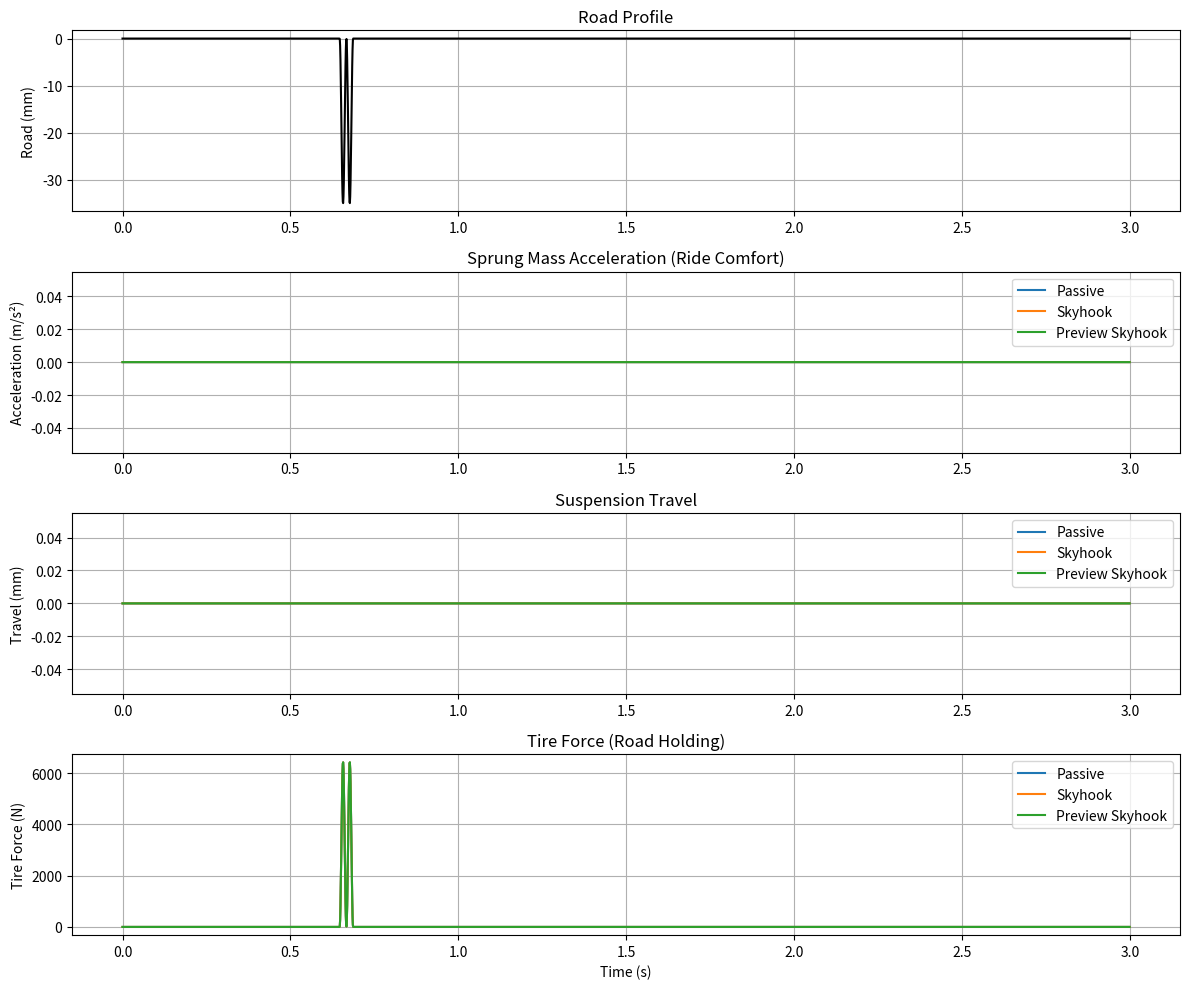

Here is the Python script that generated this plot: (Note: this script raises an exception after producing the figure.)
"""
Quarter-Car Suspension Simulator
=================================
Simulates suspension dynamics for validation and comparison.
"""

import numpy as np
import matplotlib.pyplot as plt
from scipy.integrate import odeint
from dataclasses import dataclass


@dataclass
class VehicleParameters:
    """Quarter-car model parameters."""
    m_s: float = 453.0  # sprung mass (kg)
    m_u: float = 36.0  # unsprung mass (kg)
    k_s: float = 17658.0  # suspension spring stiffness (N/m)
    k_t: float = 183887.0  # tire stiffness (N/m)
    c_passive: float = 1500.0  # passive damping (N·s/m)


class QuarterCarSimulator:
    """
    Quarter-car suspension dynamics simulator.
    
    State vector: [z_s, z_s_dot, z_u, z_u_dot]
    where:
        z_s = sprung mass displacement
        z_u = unsprung mass displacement
        z_r = road displacement (input)
    """
    
    def __init__(self, params=None):
        """
        Initialize simulator.
        
        Parameters:
        -----------
        params : VehicleParameters, optional
            Vehicle parameters
        """
        self.params = params if params else VehicleParameters()
        
    def dynamics(self, state, t, z_r_func, F_control_func):
        """
        Quarter-car dynamics equations.
        
        Parameters:
        -----------
        state : array [z_s, z_s_dot, z_u, z_u_dot]
            Current state
        t : float
            Current time
        z_r_func : callable
            Road profile function z_r(t)
        F_control_func : callable
            Control force function F(t, state)
            
        Returns:
        --------
        state_dot : array
            State derivatives
        """
        z_s, z_s_dot, z_u, z_u_dot = state
        
        # Road input
        z_r = z_r_func(t)
        
        # Control force (positive = compression)
        F_control = F_control_func(t, state)
        
        # Suspension force
        F_spring = self.params.k_s * (z_s - z_u)
        F_damper = F_control  # controllable damping
        F_susp = F_spring + F_damper
        
        # Tire force
        F_tire = self.params.k_t * (z_u - z_r)
        
        # Equations of motion
        z_s_ddot = (-F_susp) / self.params.m_s
        z_u_ddot = (F_susp - F_tire) / self.params.m_u
        
        return [z_s_dot, z_s_ddot, z_u_dot, z_u_ddot]
    
    def simulate(self, t_span, initial_state, road_profile, control_law, dt=0.001):
        """
        Run simulation.
        
        Parameters:
        -----------
        t_span : tuple
            (t_start, t_end) in seconds
        initial_state : array
            Initial state [z_s, z_s_dot, z_u, z_u_dot]
        road_profile : callable
            Road displacement function z_r(t)
        control_law : callable
            Control force function F(t, state)
        dt : float
            Time step
            
        Returns:
        --------
        results : dict
            Simulation results with time history
        """
        t = np.arange(t_span[0], t_span[1], dt)
        
        # Integrate
        states = odeint(
            self.dynamics,
            initial_state,
            t,
            args=(road_profile, control_law)
        )
        
        # Extract results
        z_s = states[:, 0]
        z_s_dot = states[:, 1]
        z_u = states[:, 2]
        z_u_dot = states[:, 3]
        
        # Compute additional metrics
        z_s_ddot = np.gradient(z_s_dot, dt)  # sprung mass acceleration
        
        # Suspension travel
        susp_travel = z_s - z_u
        
        # Tire force
        z_r = np.array([road_profile(ti) for ti in t])
        tire_force = self.params.k_t * (z_u - z_r)
        
        # Control force
        control_force = np.array([
            control_law(ti, states[i]) for i, ti in enumerate(t)
        ])
        
        return {
            'time': t,
            'z_s': z_s,
            'z_s_dot': z_s_dot,
            'z_s_ddot': z_s_ddot,
            'z_u': z_u,
            'susp_travel': susp_travel,
            'tire_force': tire_force,
            'control_force': control_force,
            'road_profile': z_r
        }


# Road profiles

def generate_pothole(depth_m, width_m, severity_factor=1.0):
    """
    Generate pothole profile (half-sine bump/dip).
    
    Parameters:
    -----------
    depth_m : float
        Pothole depth (meters)
    width_m : float
        Pothole width (meters)
    severity_factor : float
        Severity multiplier (0-1)
        
    Returns:
    --------
    profile_func : callable
        Road profile function z_r(t, x, v)
    """
    effective_depth = depth_m * severity_factor
    
    def profile(t, x_pothole=10.0, v_vehicle=15.0):
        """
        Road profile as function of time.
        
        Parameters:
        -----------
        t : float
            Time (seconds)
        x_pothole : float
            Longitudinal position of pothole (meters)
        v_vehicle : float
            Vehicle speed (m/s)
            
        Returns:
        --------
        z_r : float
            Road displacement at current position
        """
        # Current vehicle position
        x = v_vehicle * t
        
        # Distance from pothole center
        dx = abs(x - x_pothole)
        
        if dx < width_m / 2:
            # Inside pothole
            z_r = -effective_depth * np.sin(np.pi * dx / (width_m / 2))**2
        else:
            z_r = 0.0
        
        return z_r
    
    return profile


def random_road_profile(psd_roughness='C'):
    """
    Generate random road profile based on ISO 8608 power spectral density.
    
    Parameters:
    -----------
    psd_roughness : str
        Road class: 'A' (very good) to 'E' (very poor)
        
    Returns:
    --------
    profile_func : callable
    """
    # ISO 8608 roughness coefficients (×10^-6 m^3/cycle)
    roughness_map = {
        'A': 16, 'B': 64, 'C': 256, 'D': 1024, 'E': 4096
    }
    Gq = roughness_map.get(psd_roughness, 256) * 1e-6
    
    # Generate frequency-domain representation
    n_freq = 100
    f = np.linspace(0.01, 10, n_freq)  # spatial frequency (cycles/m)
    
    # PSD: Gq(n) = Gq0 * (n/n0)^-w, where w=2 (standard)
    n0 = 0.1  # reference spatial frequency
    PSD = Gq * (f / n0)**(-2)
    
    # Random phase
    phase = np.random.uniform(0, 2*np.pi, n_freq)
    
    def profile(t, v=15.0):
        x = v * t
        z_r = np.sum(np.sqrt(2 * PSD) * np.sin(2 * np.pi * f * x + phase))
        return z_r
    
    return profile


# Control laws

def passive_control(c_passive):
    """
    Passive suspension control.
    
    Parameters:
    -----------
    c_passive : float
        Passive damping coefficient
        
    Returns:
    --------
    control_func : callable
    """
    def control(t, state):
        z_s, z_s_dot, z_u, z_u_dot = state
        v_rel = z_s_dot - z_u_dot
        return c_passive * v_rel
    
    return control


def skyhook_control(c_sky):
    """
    Skyhook damping control.
    
    Parameters:
    -----------
    c_sky : float
        Skyhook damping coefficient
        
    Returns:
    --------
    control_func : callable
    """
    def control(t, state):
        z_s, z_s_dot, z_u, z_u_dot = state
        v_rel = z_s_dot - z_u_dot
        
        # Skyhook: dissipate energy when possible
        if v_rel * z_s_dot > 0:
            return c_sky * v_rel
        else:
            # Passive minimum
            return 800.0 * v_rel
    
    return control


def preview_skyhook_control(c_min, c_max, severity_profile):
    """
    Preview-based gain-scheduled skyhook control.
    
    Parameters:
    -----------
    c_min, c_max : float
        Damping coefficient bounds
    severity_profile : callable
        Severity as function of time severity(t)
        
    Returns:
    --------
    control_func : callable
    """
    def control(t, state):
        z_s, z_s_dot, z_u, z_u_dot = state
        v_rel = z_s_dot - z_u_dot
        
        # Gain schedule based on preview
        severity = severity_profile(t)
        c = c_min + (c_max - c_min) * severity
        
        # Skyhook logic
        if v_rel * z_s_dot > 0:
            return c * v_rel
        else:
            return c_min * v_rel
    
    return control


# Comparison and plotting

def compare_controllers(road_profile, severity_profile=None):
    """
    Compare passive, Skyhook, and preview Skyhook controllers.
    
    Parameters:
    -----------
    road_profile : callable
        Road profile function
    severity_profile : callable, optional
        Severity function for preview control
    """
    sim = QuarterCarSimulator()
    
    # Initial conditions (at rest)
    x0 = [0.0, 0.0, 0.0, 0.0]
    
    # Time span
    t_span = (0, 3.0)
    
    # Controllers
    controllers = {
        'Passive': passive_control(1500.0),
        'Skyhook': skyhook_control(2500.0),
        'Preview Skyhook': preview_skyhook_control(
            800.0, 4000.0,
            severity_profile if severity_profile else lambda t: 0.5
        )
    }
    
    results = {}
    
    for name, controller in controllers.items():
        print(f"Simulating {name}...")
        results[name] = sim.simulate(t_span, x0, road_profile, controller)
    
    # Plot results
    fig, axes = plt.subplots(4, 1, figsize=(12, 10))
    
    # Plot 1: Road profile
    t = results['Passive']['time']
    axes[0].plot(t, results['Passive']['road_profile'] * 1000, 'k-', linewidth=1.5)
    axes[0].set_ylabel('Road (mm)')
    axes[0].set_title('Road Profile')
    axes[0].grid(True)
    
    # Plot 2: Sprung mass acceleration
    for name, res in results.items():
        axes[1].plot(res['time'], res['z_s_ddot'], label=name)
    axes[1].set_ylabel('Acceleration (m/s²)')
    axes[1].set_title('Sprung Mass Acceleration (Ride Comfort)')
    axes[1].legend()
    axes[1].grid(True)
    
    # Plot 3: Suspension travel
    for name, res in results.items():
        axes[2].plot(res['time'], res['susp_travel'] * 1000, label=name)
    axes[2].set_ylabel('Travel (mm)')
    axes[2].set_title('Suspension Travel')
    axes[2].legend()
    axes[2].grid(True)
    
    # Plot 4: Tire force variation
    for name, res in results.items():
        axes[3].plot(res['time'], res['tire_force'], label=name)
    axes[3].set_xlabel('Time (s)')
    axes[3].set_ylabel('Tire Force (N)')
    axes[3].set_title('Tire Force (Road Holding)')
    axes[3].legend()
    axes[3].grid(True)
    
    plt.tight_layout()
    plt.savefig('/home/<user>/suspension_comparison.png', dpi=150)
    print("Plot saved to suspension_comparison.png")
    
    # Compute metrics
    print("\n=== Performance Metrics ===")
    for name, res in results.items():
        rms_accel = np.sqrt(np.mean(res['z_s_ddot']**2))
        peak_accel = np.max(np.abs(res['z_s_ddot']))
        rms_travel = np.sqrt(np.mean(res['susp_travel']**2))
        rms_tire = np.sqrt(np.mean((res['tire_force'] - np.mean(res['tire_force']))**2))
        
        print(f"\n{name}:")
        print(f"  RMS Acceleration: {rms_accel:.3f} m/s²")
        print(f"  Peak Acceleration: {peak_accel:.3f} m/s²")
        print(f"  RMS Susp Travel: {rms_travel*1000:.2f} mm")
        print(f"  RMS Tire Load Var: {rms_tire:.1f} N")


if __name__ == "__main__":
    print("Quarter-Car Suspension Simulation\n")
    
    # Define pothole
    depth = 0.05  # 5cm deep pothole
    width = 0.6   # 60cm wide
    severity = 0.7  # 70% severity
    
    road = generate_pothole(depth, width, severity)
    
    # Define severity preview (ramps up before pothole at t=0.67s)
    def severity_sched(t, t_pothole=10.0/15.0, preview_window=0.3):
        if t < t_pothole - preview_window:
            return 0.0
        elif t < t_pothole:
            # Ramp up
            return (t - (t_pothole - preview_window)) / preview_window
        else:
            # Full severity during/after pothole
            return 1.0
    
    # Run comparison
    compare_controllers(road, severity_sched)
